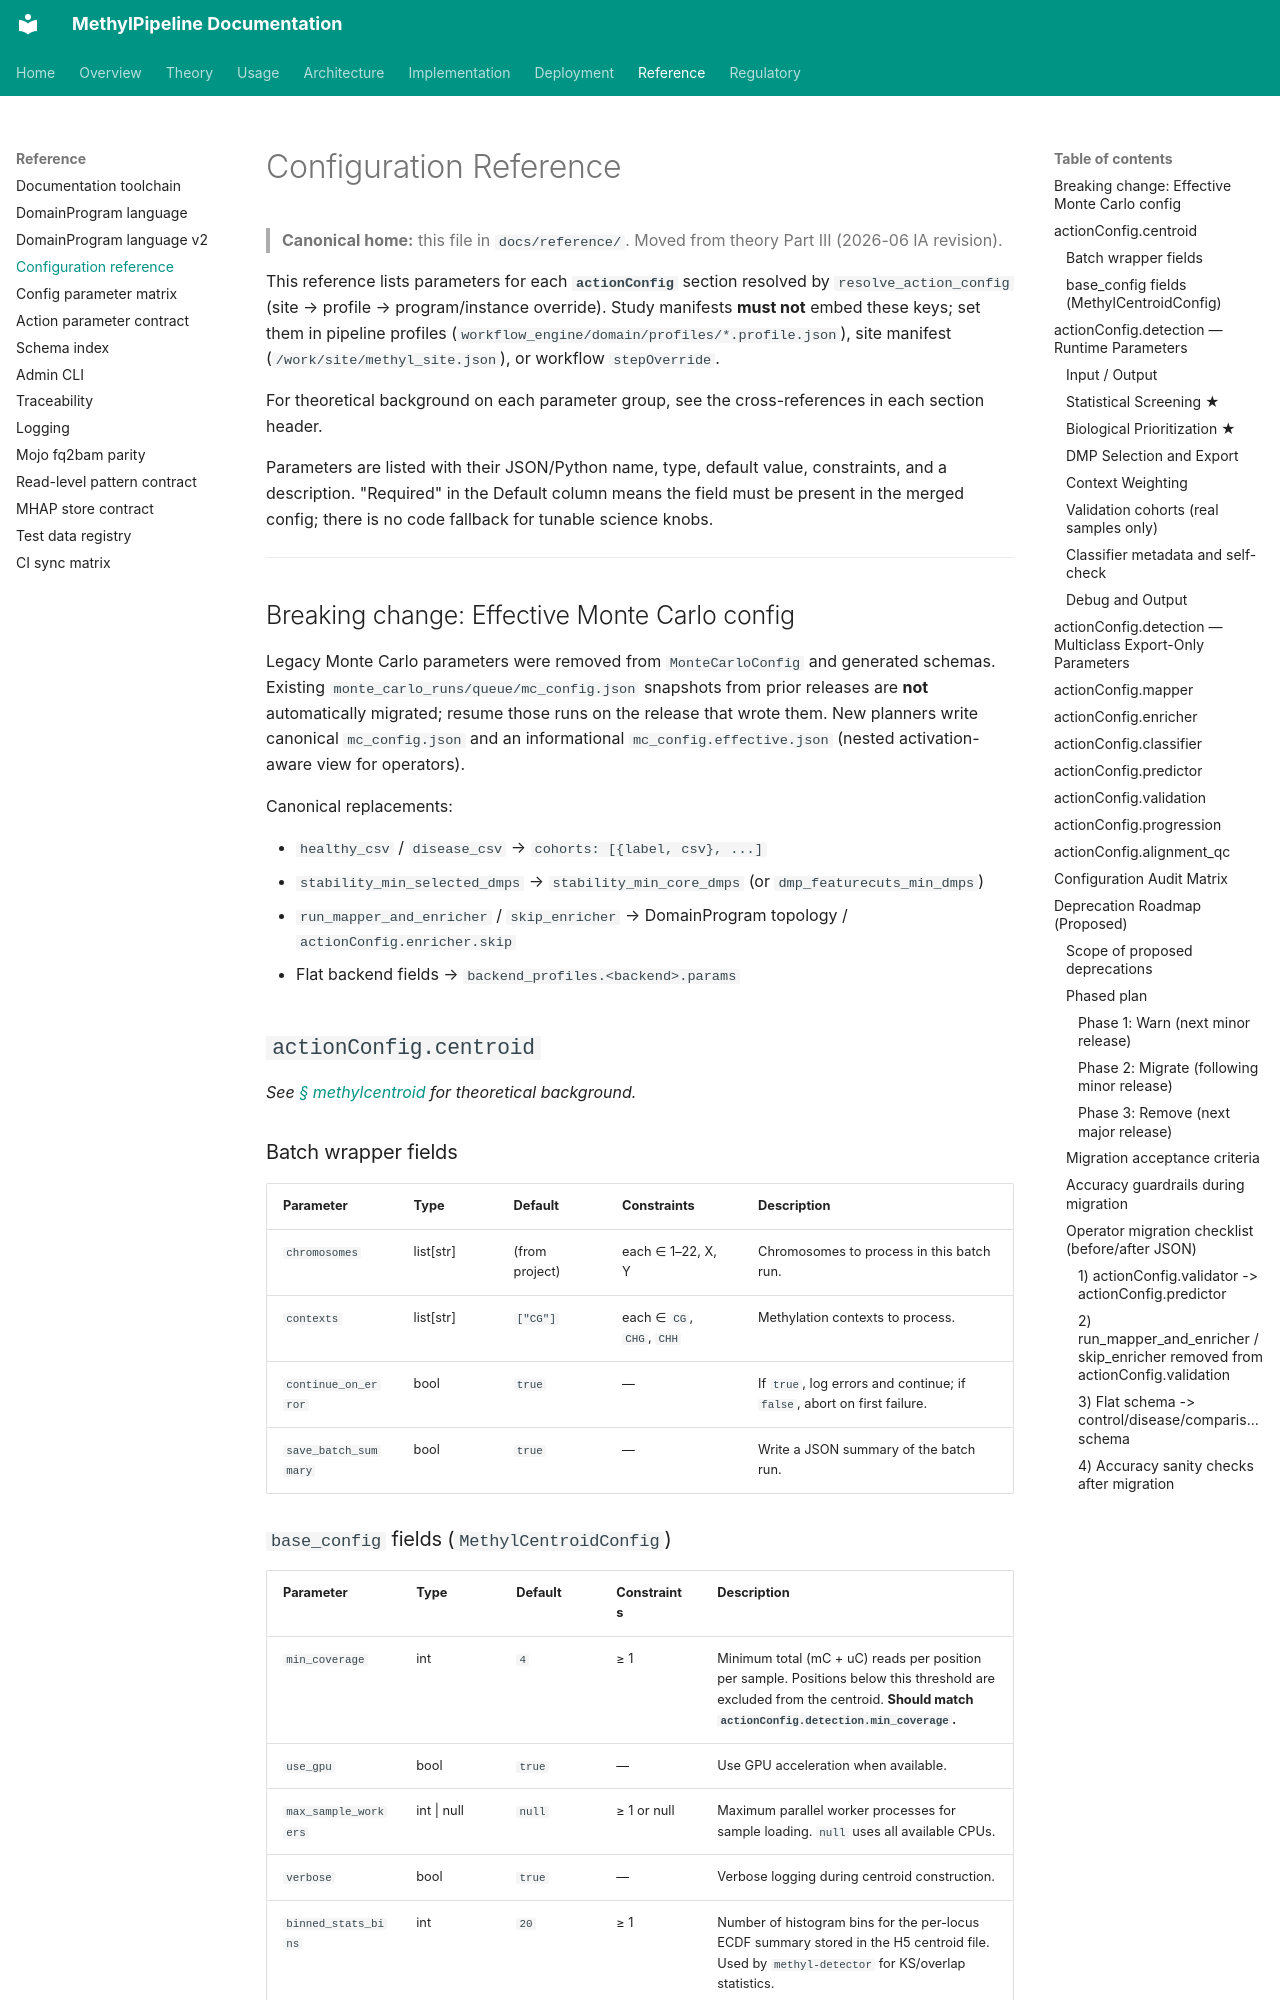

repository: Goliath-Research/GoliathWorkflow · page: reference/configuration-reference/index.html · generator: mkdocs

# Configuration Reference {#sec-configuration-reference}
> **Canonical home:** this file in `docs/reference/`. Moved from theory Part III (2026-06 IA revision).

This reference lists parameters for each **`actionConfig`** section resolved by `resolve_action_config` (site → profile → program/instance override). Study manifests **must not** embed these keys; set them in pipeline profiles (`workflow_engine/domain/profiles/*.profile.json`), site manifest (`/work/site/methyl_site.json`), or workflow `stepOverride`.

For theoretical background on each parameter group, see the cross-references in each section header.

Parameters are listed with their JSON/Python name, type, default value, constraints, and a description. "Required" in the Default column means the field must be present in the merged config; there is no code fallback for tunable science knobs.

---

## Breaking change: Effective Monte Carlo config

Legacy Monte Carlo parameters were removed from `MonteCarloConfig` and generated schemas. Existing `monte_carlo_runs/queue/mc_config.json` snapshots from prior releases are **not** automatically migrated; resume those runs on the release that wrote them. New planners write canonical `mc_config.json` and an informational `mc_config.effective.json` (nested activation-aware view for operators).

Canonical replacements:

- `healthy_csv` / `disease_csv` → `cohorts: [{label, csv}, ...]`
- `stability_min_selected_dmps` → `stability_min_core_dmps` (or `dmp_featurecuts_min_dmps`)
- `run_mapper_and_enricher` / `skip_enricher` → DomainProgram topology / `actionConfig.enricher.skip`
- Flat backend fields → `backend_profiles.<backend>.params`

## `actionConfig.centroid` {#sec-ref-centroid}
*See [§ methylcentroid](../theory/chapters/02-methylcentroid.md#sec-methylcentroid) for theoretical background.*

### Batch wrapper fields

| Parameter | Type | Default | Constraints | Description |
|---|---|---|---|---|
| `chromosomes` | list[str] | (from project) | each ∈ 1–22, X, Y | Chromosomes to process in this batch run. |
| `contexts` | list[str] | `["CG"]` | each ∈ `CG`, `CHG`, `CHH` | Methylation contexts to process. |
| `continue_on_error` | bool | `true` | — | If `true`, log errors and continue; if `false`, abort on first failure. |
| `save_batch_summary` | bool | `true` | — | Write a JSON summary of the batch run. |
